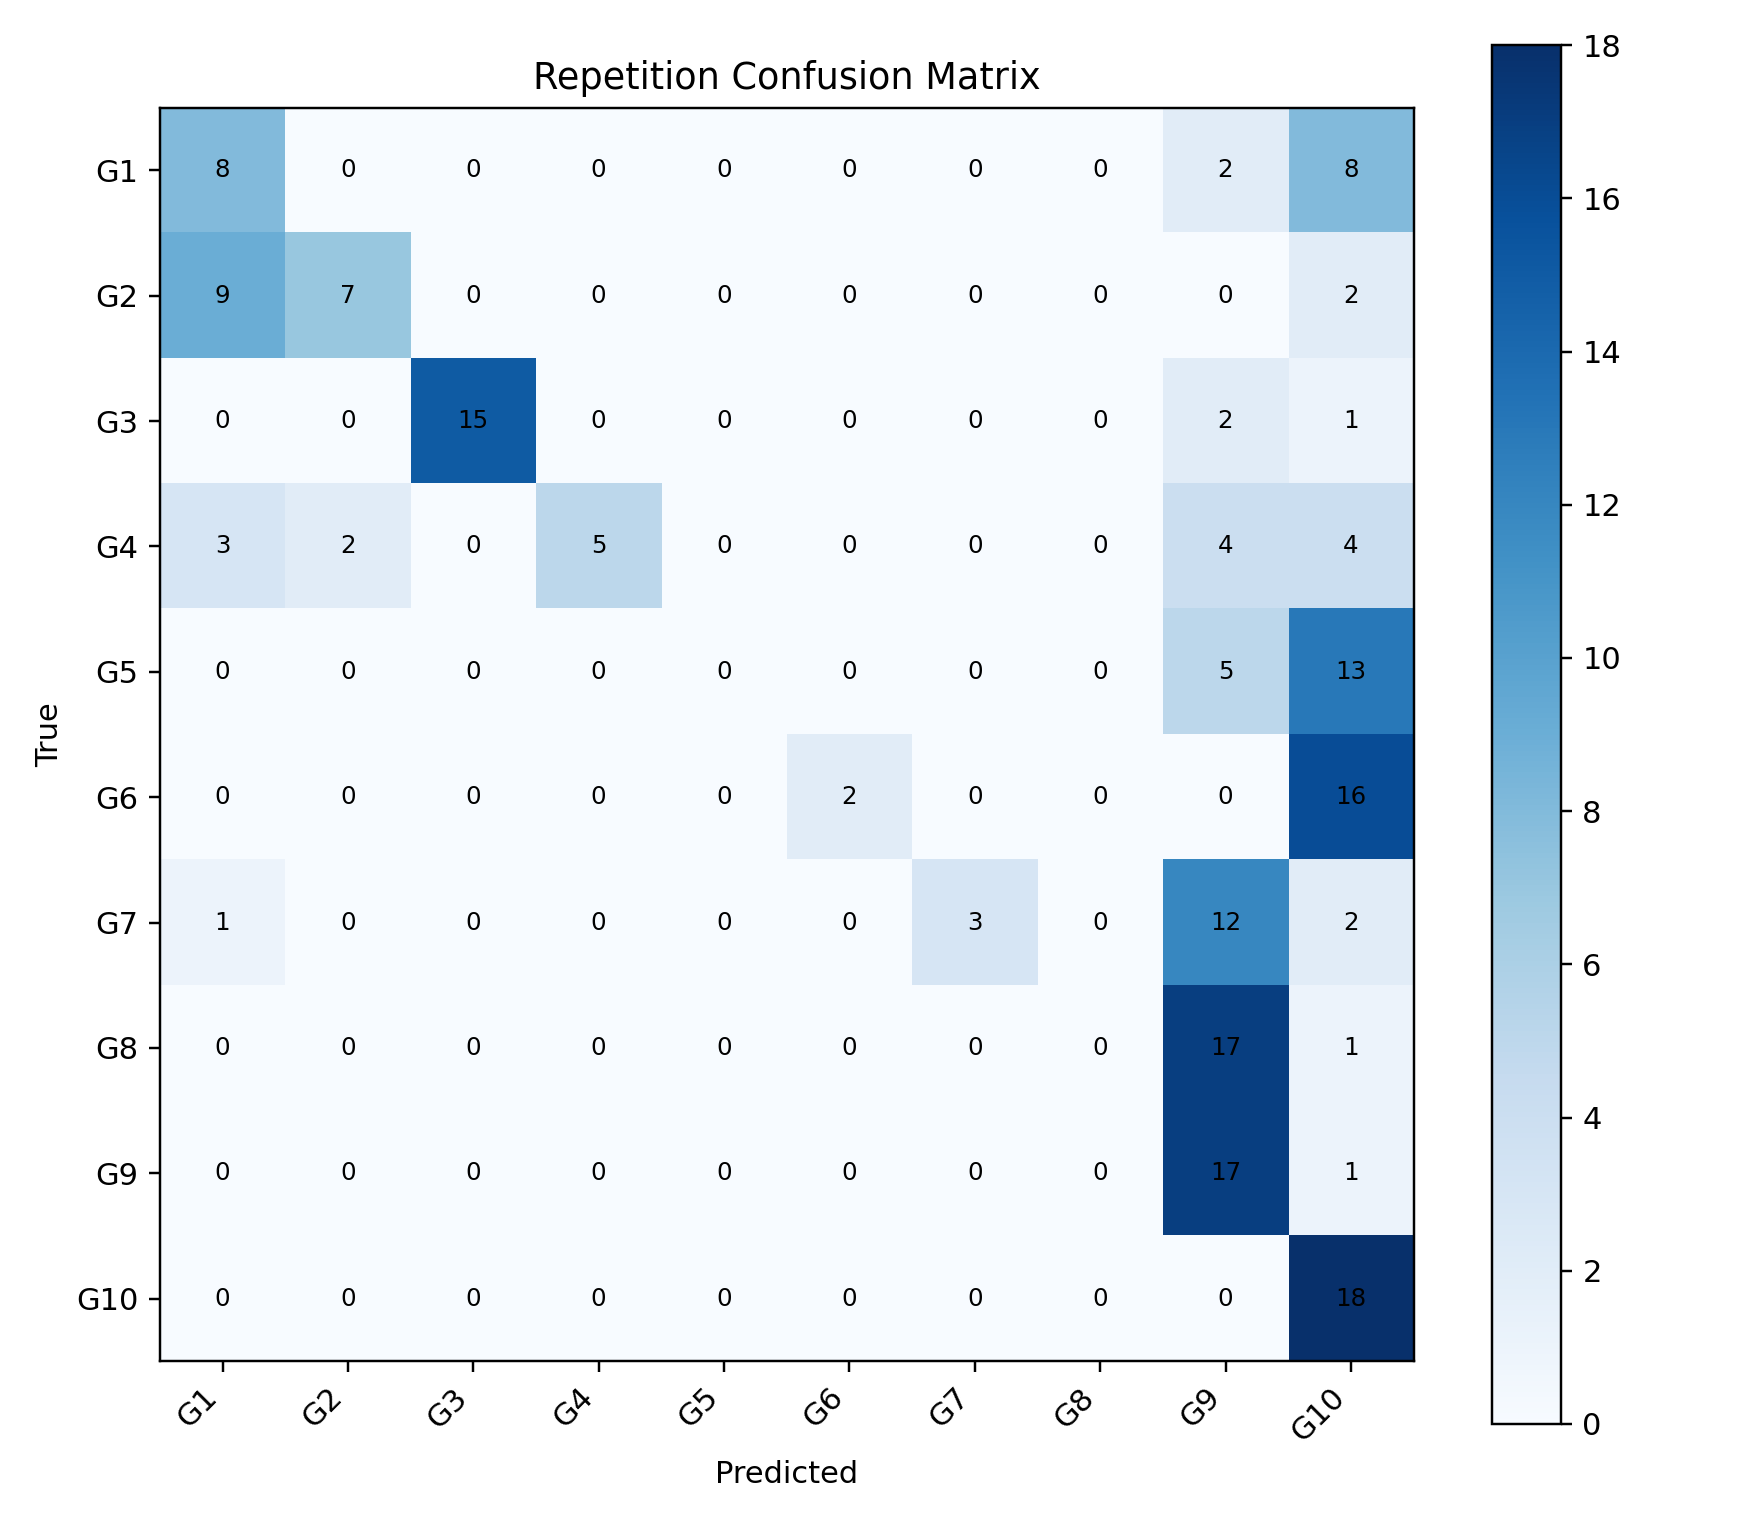

The table this chart was drawn from, first rows:
, G1, G2, G3, G4, G5, G6, G7, G8, G9, G10
G1, 8, 0, 0, 0, 0, 0, 0, 0, 2, 8
G2, 9, 7, 0, 0, 0, 0, 0, 0, 0, 2
G3, 0, 0, 15, 0, 0, 0, 0, 0, 2, 1
G4, 3, 2, 0, 5, 0, 0, 0, 0, 4, 4
G5, 0, 0, 0, 0, 0, 0, 0, 0, 5, 13
G6, 0, 0, 0, 0, 0, 2, 0, 0, 0, 16
G7, 1, 0, 0, 0, 0, 0, 3, 0, 12, 2
G8, 0, 0, 0, 0, 0, 0, 0, 0, 17, 1
G9, 0, 0, 0, 0, 0, 0, 0, 0, 17, 1
G10, 0, 0, 0, 0, 0, 0, 0, 0, 0, 18
